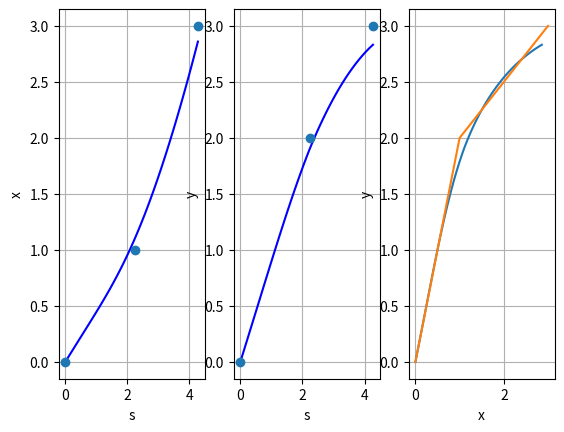

The matplotlib source for this figure:
import numpy as np
import scipy.linalg
from scipy.linalg import block_diag
from scipy.integrate import solve_ivp
import scipy.optimize
import scipy.stats
import matplotlib.pyplot as plt

def lqrcornersmoothing(p_,q,r,rho,delta,m):

    px = np.array([[q[0]],[p_[0]],[r[0]]])
    py = np.array([[q[1]],[p_[1]],[r[1]]])
    p = np.hstack((px,py))
    n = p.shape[0]
    d = np.zeros(n-1)
    ni = np.zeros(((n-1),3))
    for i in range(n-1):
        d[i] = np.linalg.norm(p[i+1,0:2]-p[i,0:2])
        ni[i,0:2] = (p[i+1,0:2]-p[i,0:2])/d[i]
    
    nix = ni[:,0]
    niy = ni[:,1]
    
    qx_, tx = lqrsmoothing1(px,nix,rho,delta,d)
    qy_, ty = lqrsmoothing1(py,niy,rho,delta,d)
    
    s = np.arange(m+1)/m*np.sum(d)
    qx = np.zeros(m+1)
    qy = np.zeros(m+1)
    for ell in range(m+1):
        qx[ell] = np.interp(s[ell], tx, qx_)
        qy[ell] = np.interp(s[ell], tx, qy_)
    
    t = np.cumsum(np.block([0, d]))
    f, axes = plt.subplots(1,3)
    ax = axes[0]
    ax.plot(s,qx.flat, 'b')
    ax.plot(t,px,'o')
    ax.grid(True)
    ax.set_xlabel('s')
    ax.set_ylabel('x')
    
    ax = axes[1]
    ax.plot(s,qy.flat,'b')
    ax.plot(t,py,'o')
    ax.grid(True)
    ax.set_xlabel('s')
    ax.set_ylabel('y')
    
    ax = axes[2]
    ax.plot(qx,qy)
    ax.plot(px,py)
    ax.grid(True)
    ax.set_xlabel('x')
    ax.set_ylabel('y')

    return qx,qy

def lqrsmoothing1(px,nix,rho,delta,L):

    pth = 3
    # x
    n = px.shape[0]
    A1 = np.vstack((np.hstack((np.zeros((pth-1,1)),np.eye((pth-1)))), np.zeros((1,pth))))
    B1 = np.vstack([np.zeros((pth-1,1)),1])
    A = np.block([[A1,np.zeros((pth,2+n-1))],[np.zeros((2+n-1,pth)), scipy.linalg.block_diag([[0,1],[0,0]], np.zeros((n-1,n-1)))]])
    B = np.vstack((B1,np.zeros((2+n-1,1))))
    C = np.block([1,np.zeros((1,pth-1)), -1, np.zeros((1,1+n-1))])
    Q = C.T@C
    R = rho
    terminalcost_ = terminalcost(A1,B1,rho,delta)
    QT = scipy.linalg.block_diag(terminalcost_,0)
    
    Qend = [np.zeros((terminalcost_.shape[0]+1,terminalcost_.shape[1]+1)) for idx in range(n+1)]
    Qend[n] = QT
    N2 = 1000
    L[1] = L[1]-delta
    K = [np.zeros((N2+1,7)) for idx in range(n-1)]
    P = [np.zeros((N2+1,1)) for idx in range(n-1)]
    J_ = [np.zeros((n,n)) for idx in range(n-1)]
    int_ = [ np.zeros((2, n-1)) for idx in range(n-1)]
    tvec = [np.zeros(N2) for idx in range(n-1)]
    for ell in range(n-1)[::-1]:
        int_[ell] = np.array([0,L[ell]])
        tvec[ell] = np.arange(0,L[ell]+L[ell]/N2,L[ell]/N2)
        K[ell], P[ell] = riccati(A,B,Q,R,Qend[ell+1],int_[ell],tvec[ell])
        J = np.eye((pth+2+n-1))
        J[pth+2-1,pth+2-1] = 0
        J[pth+2-1,pth+2-1+(n-ell)-1] = 1
        J_[ell] = J
        Qend[ell] = J_[ell].T@P[ell][0]@J_[ell]
    
    X0 = [[] for idx in range(n-1)]
    X0[0] = J_[0]@ np.block([px[0], nix[0], np.zeros((1,pth-2)), px[0], 0, nix[::-1]]).T
    xout = np.array([])
    for ell in range(n-1):
        tau = tvec[ell][1]-tvec[ell][0]
        if ell == 0:
            x0 = X0[ell]
        else:
            x0 = J_[ell]@x[:,[-1]]
        
        x = np.zeros((pth+2+n-1,K[ell].shape[0]))
        x[:,[0]] = x0
        for k in range(K[ell].shape[0]-1):
            x[:,[k+1]] = (np.eye(A.shape[0])+A*tau)@x[:,[k]] + B*tau*K[ell][k,:]@x[:,[k]]
        
        xout = np.block([xout, x[0,0:-1]])
    xT = np.zeros((3,100+1))
    xT[:,[0]] = x[0:3,[k+1]]
    xF = np.block([[px[2]],[nix[1]],[0]])
    tauT = (delta)/100
    tT = tauT*np.arange(100+1)
    A_ = np.array([[0, 1, 0],[0, 0, 1],[0, 0, 0]])
    B_ = np.array([[0], [0], [1]])
    W  = computeW(A_,B_,delta)
    uT = np.zeros((1,100))
    for k in range(100):
        uT[0,k]   = B_.T@scipy.linalg.expm(A_.T*(delta-tT[k]))@W@(xF-scipy.linalg.expm(A_*delta)@xT[0:3,[0]])
        xT[:,[k+1]] = (np.eye(A_.shape[0])+A_*tauT)@xT[:,[k]] + tauT*B_*uT[0,k]
    
    xout = np.hstack((xout, xT[0,:]))
    
    tx = tvec[0][0:-1]
    for ell in range(1,n-1):
        tau = tx[-1]-tx[-2]
        tx = np.block([tx, tx[-1]+tau+tvec[ell][0:-1]])
    
    tx = np.block([tx, L[0]+L[1]+tT])
    return xout,tx

def riccati(A,B,Q,R,QT,int_,tvec):
    sol = solve_ivp(lambda t,P : dyn(t,P,A,B,Q,R) , int_, QT.reshape(QT.shape[0]*QT.shape[1]), t_eval=tvec)
    n = A.shape[0]
    P_ = sol.y
    Ktrans = np.zeros((n,P_.shape[1]))
    P = [np.zeros((n,n)) for idx in range(tvec.shape[0])]
    for i in range(P_.shape[1]-1,-1,-1):
        P[i] = P_[:,P_.shape[1]-i-1].reshape(n,n)
        Ktrans[:,i] = -B.T*1/R@P[i]
    
    K = Ktrans.T
    return K, P

def dyn(t,P,A,B,Q,R):
    n = A.shape[0]
    P = P.reshape(n,n)
    Pdot_ = (A.T@P + P@A + Q - P@B*1/R*B.T@P)
    Pdot = Pdot_.reshape(Pdot_.shape[0]*Pdot_.shape[1])
    return Pdot

def linearsystem(A,B,K,x0,int_,tvec):
    sol = solve_ivp(lambda t,x : dynlinearsystem(t,x,A,B,K.T,tvec), int_, x0, t_eval=tvec)
    return sol.y    

def dynlinearsystem(t,x,A,B,K,tvec):
    n = A.shape[0]
    for ind in range(K.shape[0]):
        K_[0,ind] = np.interp(t,tvec,K[ind,:])
    u = K_@x
    xdot = A@x+B*u
    return xdot

def computeW(A,B,delta):
    # define a simpson rule grid with N+1 points in the interval [0 delta]
    N = 100
    tau = delta/N
    simpsongrid   = np.arange(N)*tau
    simpsonweight = tau/3*np.block([1, np.zeros((1,N-1)), 1]) \
        + tau*4/3*np.block([0,np.kron(np.ones((1,int(N/2))), np.array([1,0]))])\
        + tau*2/3*np.block([1,np.kron(np.ones((1,int(N/2)-1)),np.array([0,1])),0,0])

    # compute EA = e^{A simpsongrid(i)};
    n  = A.shape[0]
    EA = np.zeros((n,n,N+1))
    for i in range(N):
        EA[:,:,i] = scipy.linalg.expm(A*simpsongrid[i])
    
    # compute W
    AC = np.zeros((n,n))
    for i in range(N+1):
        AC = AC + simpsonweight[0,i]*EA[:,:,i]@B@B.T@EA[:,:,i].T 
    W = np.linalg.inv(AC)
    return W

def terminalcost(A,B,rho,delta):
    
    # define a simpson rule grid with N+1 points in the interval [0 delta]
    N = 100
    tau = delta/N
    simpsongrid   = np.arange(N+1)*tau
    simpsonweight = tau/3*np.block([1, np.zeros((1,N-1)), 1]) \
        + tau*4/3*np.block([0, np.kron(np.ones((1,int(N/2))),np.array([1, 0]))])\
        + tau*2/3*np.block([0, np.kron(np.ones((1,int(N/2)-1)),np.array([0, 1])),0,0])

    # compute EA = e^{A simpsongrid(i)};
    n  = A.shape[0]
    EA = np.zeros((n,n,N+1))
    for i in range(N+1):
        EA[:,:,i] = scipy.linalg.expm(A*simpsongrid[i])
    
    # compute W
    AC = np.zeros((n,n))
    for i in range(N+1):
        AC = AC + simpsonweight[0,i]*EA[:,:,i]@B@B.T@EA[:,:,i].T
    W = np.linalg.inv(AC)
    
    # compute Qu
    AC = np.zeros((n,n))
    for i in range(N+1):
        AC = AC + simpsonweight[0,i]*EA[:,:,i]@B@B.T@EA[:,:,i].T
    Qu = scipy.linalg.block_diag(W,scipy.linalg.expm(A*delta).T@W) \
        @(np.kron(np.array([[1, -1],[ -1, 1]]),AC))\
        @scipy.linalg.block_diag(W,W@scipy.linalg.expm(A*delta))
    
    # compute M(t), M1(t), M2(t)
    ell = 10
    N_ = ell*np.arange(1,N+1)
    tau_ = tau/ell
    simpsongrid_ = [[] for idx in range(N)]
    simpsonweight_ = [[] for idx in range(N)]
    
    for i in range(N):
        simpsongrid_[i]   = np.arange(N_[i]+1)*tau_
        simpsonweight_[i] = tau_/3*np.block([1, np.zeros((1,N_[i]-1)), 1])\
            +tau_*4/3*np.block([0, np.kron(np.ones((1,int(N_[i]/2))),np.array([1, 0]))])\
            +tau_*2/3*np.block([0, np.kron(np.ones((1,int(N_[i]/2)-1)),np.array([0, 1])), 0, 0])
    
    n  = A.shape[0]
    EA_ = np.zeros((n,n,N*ell+1))
    for j in range(N*ell+1):
        EA_[:,:,j] = scipy.linalg.expm(A*simpsongrid_[N-1][j])
    
    M  = np.zeros((n,n,N+1))
    M1 = np.zeros((1,n,N+1))
    M2 = np.zeros((1,n,N+1))
    M2[:,:,0] = np.block([1, np.zeros((1,n-1))])     # M(:,:,1), M1(:,:,1), are zero, M2(:,:,1) is not
    for i in range(N):
        AC = np.zeros((n,n))
        for j in range(ell*i+1):
            AC = AC + simpsonweight_[i][0,j]*EA_[:,:,ell*(i+1)-j]@B@B.T@EA_[:,:,-1-j].T
        
        M[:,:,i+1] = AC
        M1[:,:,i+1] = np.block([1, np.zeros((1,n-1))])@M[:,:,i+1]@W
        M2[:,:,i+1] = np.block([1, np.zeros((1,n-1))])@(-M[:,:,i+1]@W@scipy.linalg.expm(A*delta)+EA[:,:,i+1])
    
    # compute Qxi
    AC = np.zeros((2*n+2,2*n+2))
    for i in range(N+1):
        AC = AC + simpsonweight[0,i]*np.block(\
            [[M1[:,:,i].T],\
            [M2[:,:,i].T],\
            [-1],\
            [-(i-1)*tau]])\
            @np.block(\
            [[M1[:,:,i], \
            M2[:,:,i], \
            -1, \
            -(i-1)*tau]])
    
    Qxi = AC
    
    T = np.block([[np.zeros((n,n)), np.array([[1,delta,0],[0,1,0],[0,0,0]])],\
                [np.eye(n), np.zeros((n,n))],\
                [np.zeros((n-1,n)), np.array([[1,0,0],[0,1,0]])]])
    QT = T.T@(Qxi + rho*scipy.linalg.block_diag(Qu,np.array([[0, 0],[0, 0]])))@T
    return QT

# Enter input values and call the function
q     = np.array([0, 0])
p     = np.array([1, 2])
r     = np.array([3, 3])
rho = 0.1
delta = 0.1
m = 100
x,y = lqrcornersmoothing(p,q,r,rho,delta,m)